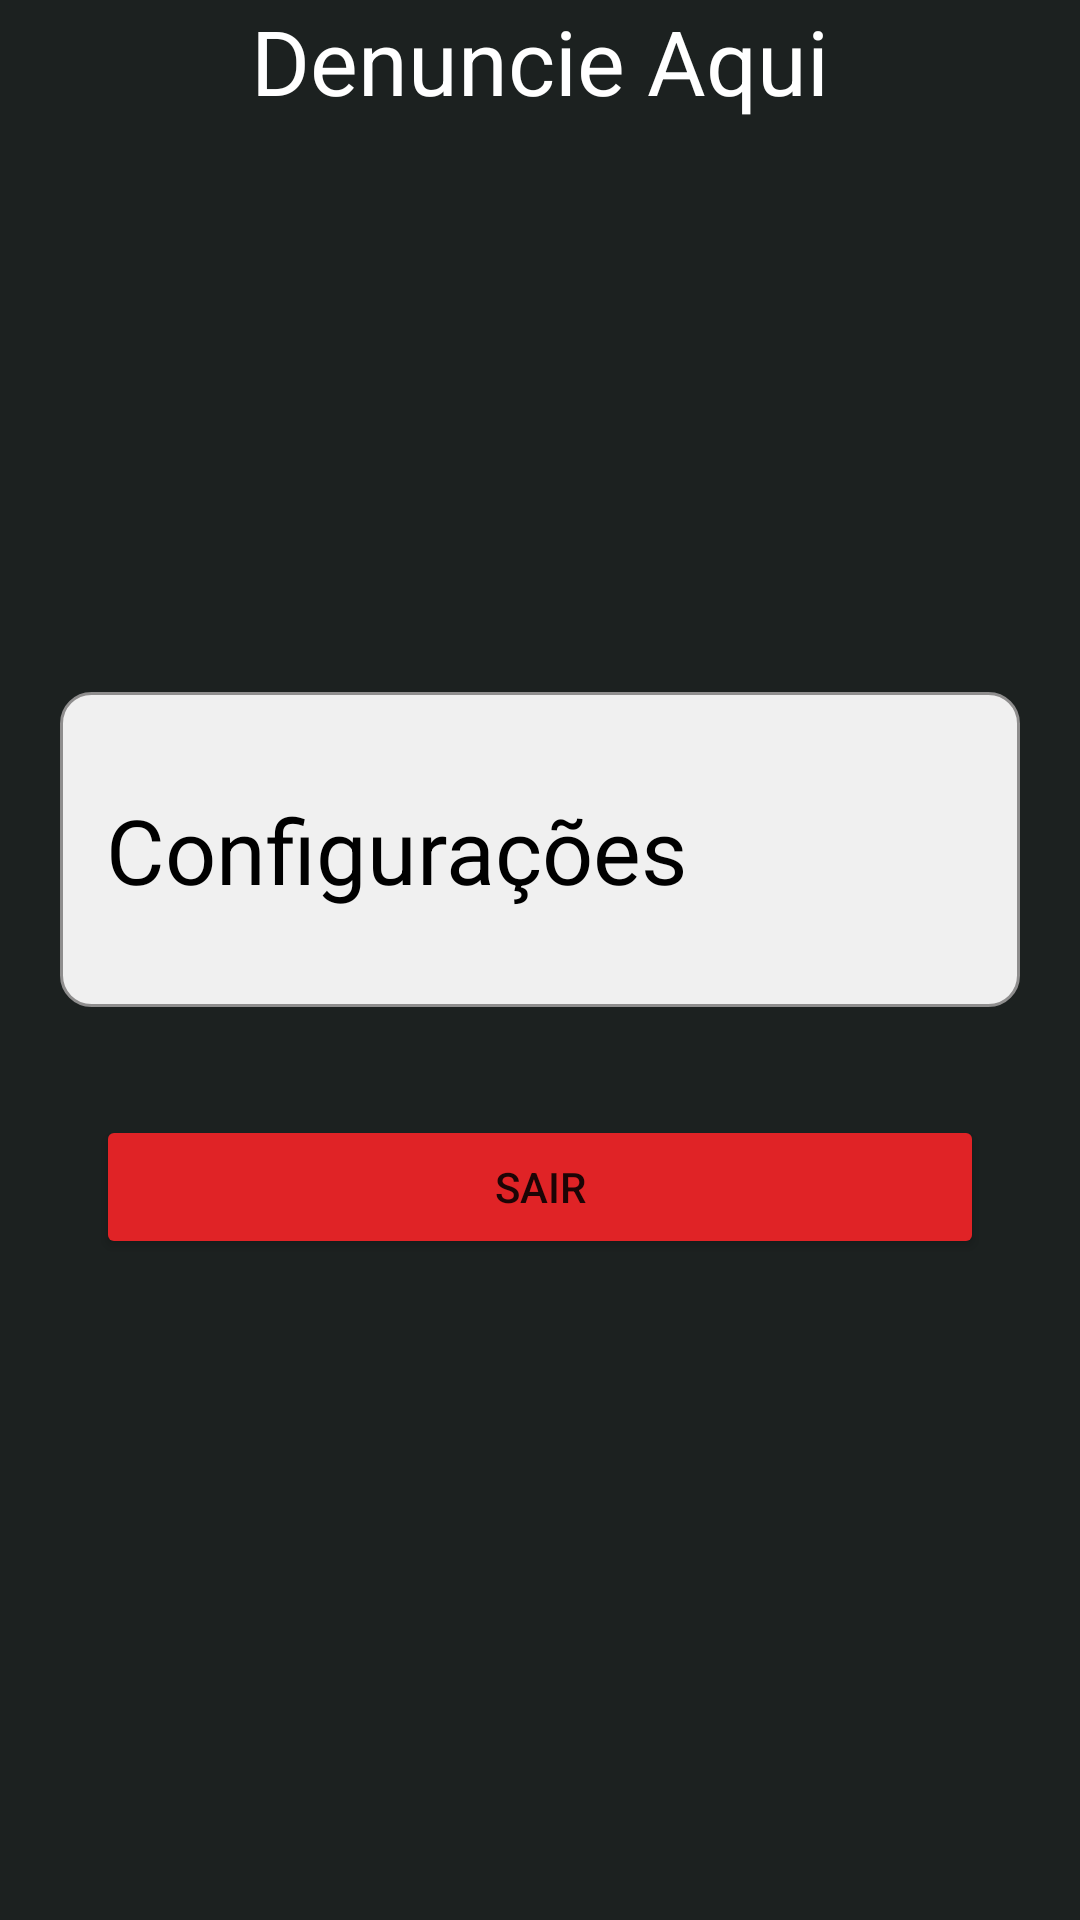

Produce the Android XML layout that renders to this screen, including the resource entries it uses.
<!-- AndroidManifest.xml: application theme Theme.TrabalhoFinalPDM -->
<!-- res/layout/activity_config.xml -->
<RelativeLayout xmlns:android="http://schemas.android.com/apk/res/android"
    android:layout_width="match_parent"
    android:layout_height="match_parent">

    
    <LinearLayout
        android:id="@+id/top_container"
        android:layout_width="match_parent"
        android:layout_height="wrap_content"
        android:background="#1C2120"
        android:orientation="vertical">

        <TextView
            android:layout_width="wrap_content"
            android:layout_height="wrap_content"
            android:textColor="@color/white"
            android:textSize="30sp"
            android:layout_gravity="center"
            android:text="Denuncie Aqui" />

        
        

    </LinearLayout>

    
    <LinearLayout
        android:layout_width="match_parent"
        android:layout_height="0dp"
        android:layout_above="@+id/footer"
        android:layout_below="@+id/top_container"
        android:background="#1C2120"
        android:orientation="vertical"
        android:gravity="center_vertical"
        android:layout_weight="1">

        
        

        
        <LinearLayout
            android:layout_width="match_parent"
            android:layout_height="wrap_content"
            android:orientation="vertical"
            android:layout_margin="20dp"
            android:background="@drawable/edittext_border">

            
            
            <TextView
                android:layout_width="wrap_content"
                android:layout_height="75dp"
                android:layout_margin="15dp"
                android:gravity="center"
                android:textSize="30sp"
                android:textColor="@android:color/black"
                android:text="Configurações" />


        </LinearLayout>


        <Button
            android:id="@+id/buttonSair"
            android:layout_width="match_parent"
            android:layout_height="wrap_content"
            android:layout_marginLeft="32dp"
            android:layout_marginTop="16dp"
            android:layout_marginRight="32dp"
            android:backgroundTint="#E02326"
            android:text="Sair" />

    </LinearLayout>

    
    <LinearLayout
        android:id="@+id/footer"
        android:layout_width="match_parent"
        android:layout_height="wrap_content"
        android:background="#1C2120"
        android:layout_alignParentBottom="true"
        android:orientation="horizontal">

        
        

        <ImageView
            android:id="@+id/imageview_home"
            android:layout_width="0dp"
            android:layout_height="50dp"
            android:layout_weight="1"
            android:src="@drawable/homeicon" />

        <Space
            android:layout_width="2dp"
            android:layout_height="match_parent" />

        <ImageView
            android:id="@+id/imageview_gear"
            android:layout_width="0dp"
            android:layout_height="50dp"
            android:layout_weight="1"
            android:src="@drawable/gearicon" />

    </LinearLayout>

</RelativeLayout>
<!-- resources referenced by this layout -->
<resources>
  <!-- drawable edittext_border (drawable) -->
  <shape xmlns:android="http://schemas.android.com/apk/res/android">
      <solid android:color="#F0F0F0"/> 
      <stroke
          android:color="#8F8E8E" android:width="1dp"/> 
      <corners android:radius="10dp" /> 
  </shape>
  <style name="Theme.TrabalhoFinalPDM" parent="Theme.MaterialComponents.DayNight.NoActionBar">
          
          <item name="colorPrimary">@color/purple_500</item>
          <item name="colorPrimaryVariant">@color/purple_700</item>
          <item name="colorOnPrimary">@color/white</item>
          
          <item name="colorSecondary">@color/teal_200</item>
          <item name="colorSecondaryVariant">@color/teal_700</item>
          <item name="colorOnSecondary">@color/black</item>
          
          <item name="android:statusBarColor">?attr/colorPrimaryVariant</item>
          
      </style>
  <!-- not gathered from this repository: default colours our renderer supplied (Android Studio template values) -->
  <color name="purple_500">#FF6200EE</color>
  <color name="purple_700">#FF3700B3</color>
  <color name="teal_200">#FF03DAC5</color>
  <color name="teal_700">#FF018786</color>
  <color name="black">#FF000000</color>
  <color name="white">#FFFFFFFF</color>
</resources>
